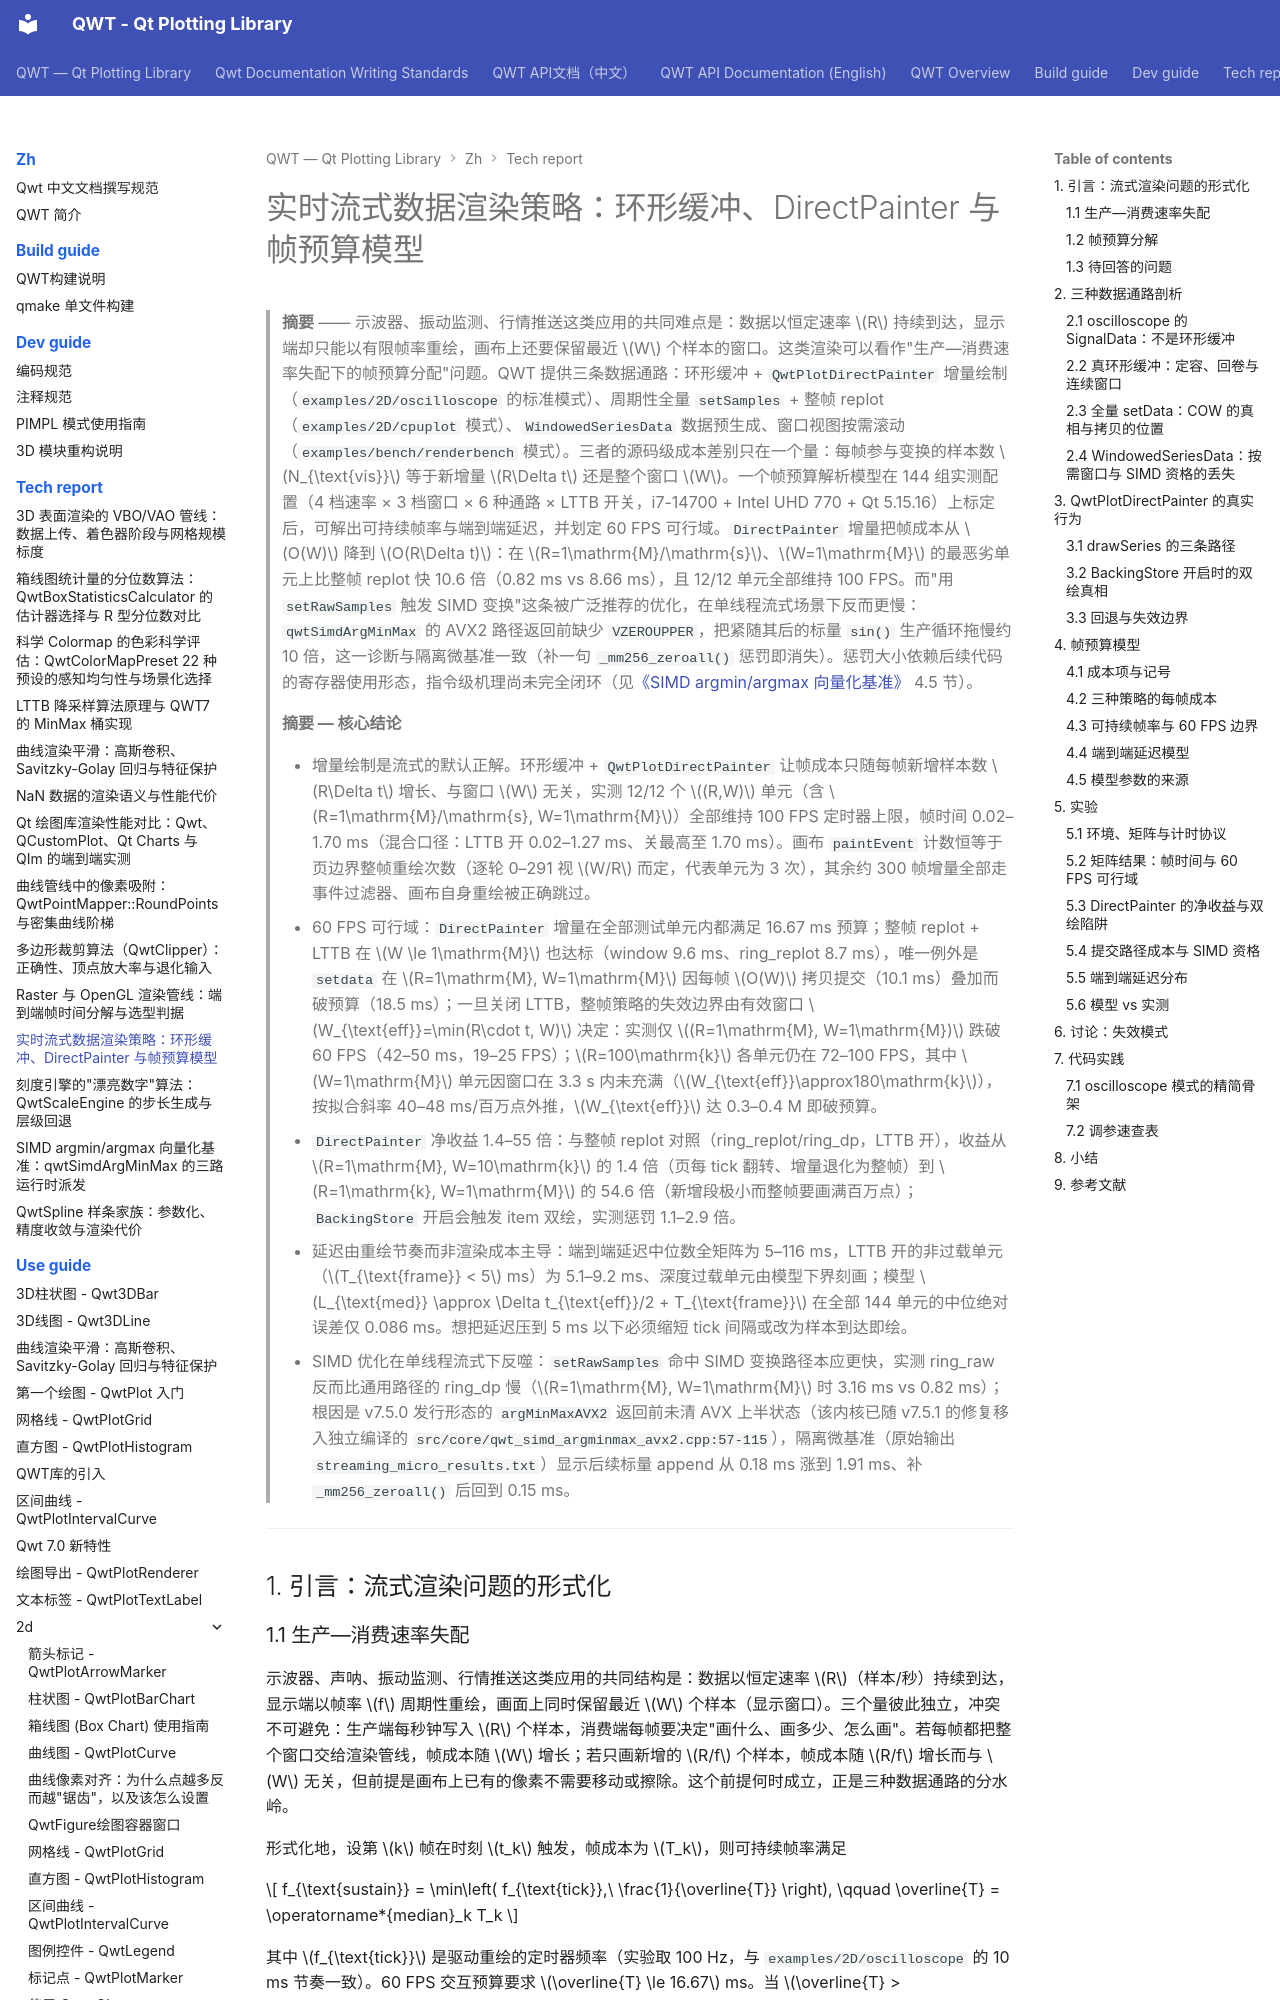

repository: czyt1988/QWT · page: zh/tech-report/realtime-streaming/index.html · generator: mkdocs

# 实时流式数据渲染策略：环形缓冲、DirectPainter 与帧预算模型

> **摘要** —— 示波器、振动监测、行情推送这类应用的共同难点是：数据以恒定速率 $R$ 持续到达，显示端却只能以有限帧率重绘，画布上还要保留最近 $W$ 个样本的窗口。这类渲染可以看作"生产—消费速率失配下的帧预算分配"问题。QWT 提供三条数据通路：环形缓冲 + `QwtPlotDirectPainter` 增量绘制（`examples/2D/oscilloscope` 的标准模式）、周期性全量 `setSamples` + 整帧 replot（`examples/2D/cpuplot` 模式）、`WindowedSeriesData` 数据预生成、窗口视图按需滚动（`examples/bench/renderbench` 模式）。三者的源码级成本差别只在一个量：每帧参与变换的样本数 $N_{\text{vis}}$ 等于新增量 $R\Delta t$ 还是整个窗口 $W$。一个帧预算解析模型在 144 组实测配置（4 档速率 × 3 档窗口 × 6 种通路 × LTTB 开关，i7-14700 + Intel UHD 770 + Qt 5.15.16）上标定后，可解出可持续帧率与端到端延迟，并划定 60 FPS 可行域。`DirectPainter` 增量把帧成本从 $O(W)$ 降到 $O(R\Delta t)$：在 $R=1\mathrm{M}/\mathrm{s}$、$W=1\mathrm{M}$ 的最恶劣单元上比整帧 replot 快 10.6 倍（0.82 ms vs 8.66 ms），且 12/12 单元全部维持 100 FPS。而"用 `setRawSamples` 触发 SIMD 变换"这条被广泛推荐的优化，在单线程流式场景下反而更慢：`qwtSimdArgMinMax` 的 AVX2 路径返回前缺少 `VZEROUPPER`，把紧随其后的标量 `sin()` 生产循环拖慢约 10 倍，这一诊断与隔离微基准一致（补一句 `_mm256_zeroall()` 惩罚即消失）。惩罚大小依赖后续代码的寄存器使用形态，指令级机理尚未完全闭环（见[《SIMD argmin/argmax 向量化基准》](simd-argminmax.md) 4.5 节）。

> **摘要 — 核心结论**
>
> - 增量绘制是流式的默认正解。环形缓冲 + `QwtPlotDirectPainter` 让帧成本只随每帧新增样本数 $R\Delta t$ 增长、与窗口 $W$ 无关，实测 12/12 个 $(R,W)$ 单元（含 $R=1\mathrm{M}/\mathrm{s}, W=1\mathrm{M}$）全部维持 100 FPS 定时器上限，帧时间 0.02–1.70 ms（混合口径：LTTB 开 0.02–1.27 ms、关最高至 1.70 ms）。画布 `paintEvent` 计数恒等于页边界整帧重绘次数（逐轮 0–291 视 $W/R$ 而定，代表单元为 3 次），其余约 300 帧增量全部走事件过滤器、画布自身重绘被正确跳过。
> - 60 FPS 可行域：`DirectPainter` 增量在全部测试单元内都满足 16.67 ms 预算；整帧 replot + LTTB 在 $W \le 1\mathrm{M}$ 也达标（window 9.6 ms、ring_replot 8.7 ms），唯一例外是 `setdata` 在 $R=1\mathrm{M}, W=1\mathrm{M}$ 因每帧 $O(W)$ 拷贝提交（10.1 ms）叠加而破预算（18.5 ms）；一旦关闭 LTTB，整帧策略的失效边界由有效窗口 $W_{\text{eff}}=\min(R\cdot t, W)$ 决定：实测仅 $(R=1\mathrm{M}, W=1\mathrm{M})$ 跌破 60 FPS（42–50 ms，19–25 FPS）；$R=100\mathrm{k}$ 各单元仍在 72–100 FPS，其中 $W=1\mathrm{M}$ 单元因窗口在 3.3 s 内未充满（$W_{\text{eff}}\approx180\mathrm{k}$），按拟合斜率 40–48 ms/百万点外推，$W_{\text{eff}}$ 达 0.3–0.4 M 即破预算。
> - `DirectPainter` 净收益 1.4–55 倍：与整帧 replot 对照（ring_replot/ring_dp，LTTB 开），收益从 $R=1\mathrm{M}, W=10\mathrm{k}$ 的 1.4 倍（页每 tick 翻转、增量退化为整帧）到 $R=1\mathrm{k}, W=1\mathrm{M}$ 的 54.6 倍（新增段极小而整帧要画满百万点）；`BackingStore` 开启会触发 item 双绘，实测惩罚 1.1–2.9 倍。
> - 延迟由重绘节奏而非渲染成本主导：端到端延迟中位数全矩阵为 5–116 ms，LTTB 开的非过载单元（$T_{\text{frame}} < 5$ ms）为 5.1–9.2 ms、深度过载单元由模型下界刻画；模型 $L_{\text{med}} \approx \Delta t_{\text{eff}}/2 + T_{\text{frame}}$ 在全部 144 单元的中位绝对误差仅 0.086 ms。想把延迟压到 5 ms 以下必须缩短 tick 间隔或改为样本到达即绘。
> - SIMD 优化在单线程流式下反噬：`setRawSamples` 命中 SIMD 变换路径本应更快，实测 ring_raw 反而比通用路径的 ring_dp 慢（$R=1\mathrm{M}, W=1\mathrm{M}$ 时 3.16 ms vs 0.82 ms）；根因是 v7.5.0 发行形态的 `argMinMaxAVX2` 返回前未清 AVX 上半状态（该内核已随 v7.5.1 的修复移入独立编译的 `src/core/qwt_simd_argminmax_avx2.cpp:57-115`），隔离微基准（原始输出 `streaming_micro_results.txt`）显示后续标量 append 从 0.18 ms 涨到 1.91 ms、补 `_mm256_zeroall()` 后回到 0.15 ms。

---

## 1. 引言：流式渲染问题的形式化
